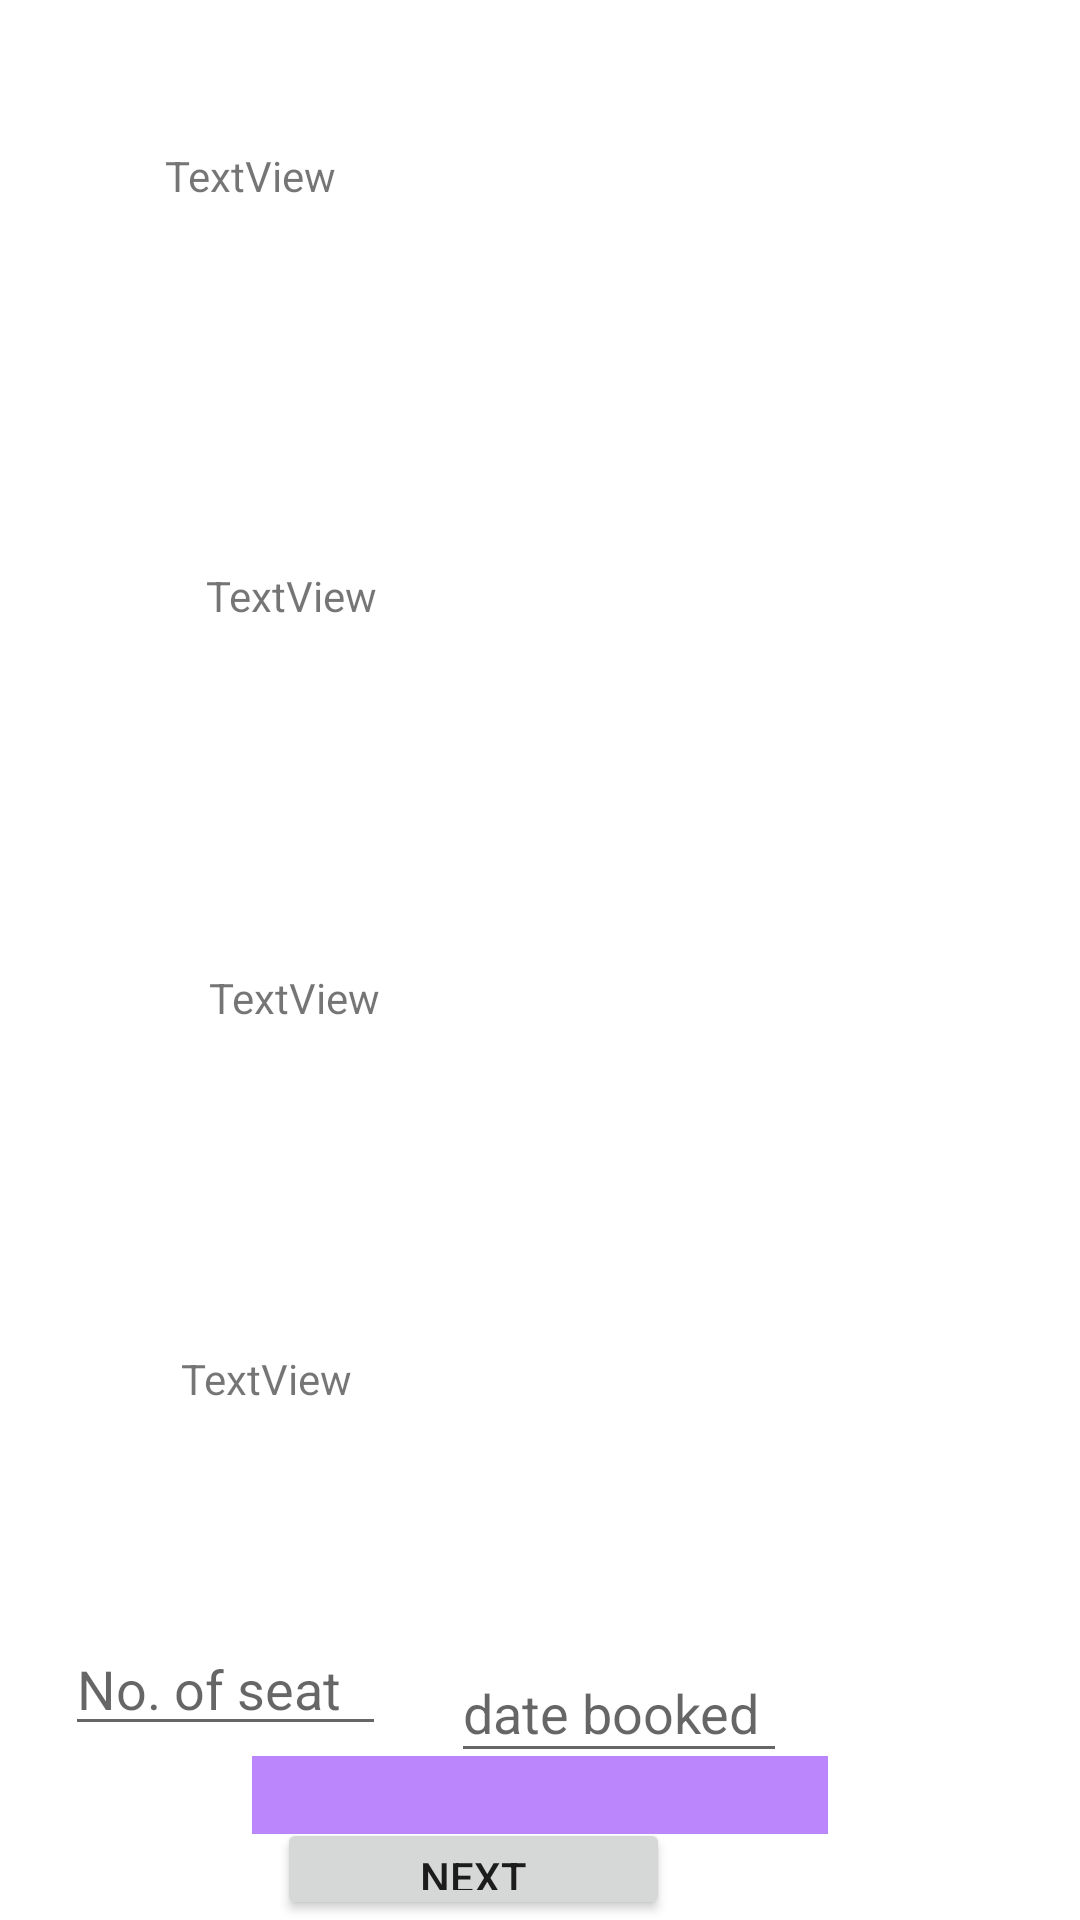

Write the Android layout XML for this screen, with the resource values it uses.
<!-- AndroidManifest.xml: application theme Theme.6julywepart2 -->
<!-- res/layout/activity_main3.xml -->
<?xml version="1.0" encoding="utf-8"?>
<androidx.constraintlayout.widget.ConstraintLayout xmlns:android="http://schemas.android.com/apk/res/android"
    xmlns:app="http://schemas.android.com/apk/res-auto"
    xmlns:tools="http://schemas.android.com/tools"
    android:layout_width="match_parent"
    android:layout_height="match_parent"
    tools:context=".MainActivity3">

    <TextView
        android:id="@+id/tnamew"
        android:layout_width="225dp"
        android:layout_height="60dp"
        android:layout_marginTop="60dp"
        android:text="TextView"
        app:layout_constraintBottom_toTopOf="@id/tlastw"
        app:layout_constraintEnd_toEndOf="parent"
        app:layout_constraintHorizontal_bias="0.408"
        app:layout_constraintStart_toStartOf="parent"
        app:layout_constraintTop_toTopOf="parent" />

    <TextView
        android:id="@+id/tlastw"
        android:layout_width="209dp"
        android:layout_height="62dp"
        android:layout_marginTop="80dp"
        android:text="TextView"
        app:layout_constraintBottom_toTopOf="@id/tmailw"
        app:layout_constraintEnd_toEndOf="parent"
        app:layout_constraintHorizontal_bias="0.455"
        app:layout_constraintStart_toStartOf="parent"
        app:layout_constraintTop_toBottomOf="@+id/tnamew" />

    <TextView
        android:id="@+id/tmailw"
        android:layout_width="198dp"
        android:layout_height="75dp"
        android:layout_marginTop="72dp"
        android:text="TextView"
        app:layout_constraintBottom_toTopOf="@id/tnumw"
        app:layout_constraintEnd_toEndOf="parent"
        app:layout_constraintHorizontal_bias="0.431"
        app:layout_constraintStart_toStartOf="parent"
        app:layout_constraintTop_toBottomOf="@+id/tlastw" />

    <TextView
        android:id="@+id/tnumw"
        android:layout_width="209dp"
        android:layout_height="60dp"
        android:layout_marginTop="52dp"
        android:text="TextView"
        app:layout_constraintEnd_toEndOf="parent"
        app:layout_constraintHorizontal_bias="0.4"
        app:layout_constraintStart_toStartOf="parent"
        app:layout_constraintTop_toBottomOf="@+id/tmailw" />

    <Button
        android:id="@+id/button"
        android:layout_width="131dp"
        android:layout_height="34dp"
        android:layout_marginTop="24dp"
        android:text="next"
        app:layout_constraintBottom_toBottomOf="parent"
        app:layout_constraintEnd_toEndOf="parent"
        app:layout_constraintHorizontal_bias="0.403"
        app:layout_constraintStart_toStartOf="parent"
        app:layout_constraintTop_toBottomOf="@id/tseat" />

    <EditText
        android:id="@+id/tseat"
        android:layout_width="107dp"
        android:layout_height="40dp"
        android:layout_marginTop="32dp"
        android:hint="No. of seat"
        app:layout_constraintBottom_toTopOf="@id/button"
        app:layout_constraintEnd_toStartOf="@+id/tdate"
        app:layout_constraintHorizontal_bias="0.474"
        app:layout_constraintStart_toStartOf="parent"
        app:layout_constraintTop_toBottomOf="@id/tnumw"
        app:layout_constraintVertical_bias="0.0" />

    <EditText
        android:id="@+id/tdate"
        android:layout_width="112dp"
        android:layout_height="43dp"
        android:layout_marginTop="32dp"
        android:layout_marginEnd="76dp"
        android:hint="date booked"
        app:layout_constraintBottom_toTopOf="@id/button"
        app:layout_constraintEnd_toEndOf="parent"
        app:layout_constraintStart_toEndOf="@id/tseat"
        app:layout_constraintTop_toBottomOf="@id/tnumw"
        app:layout_constraintVertical_bias="0.285" />

    <TextView
        android:id="@+id/textView"
        android:layout_width="192dp"
        android:layout_height="26dp"
        android:text=""
        android:background="@color/purple_200"
        app:layout_constraintBottom_toTopOf="@+id/button"
        app:layout_constraintEnd_toEndOf="parent"
        app:layout_constraintStart_toStartOf="parent"
        app:layout_constraintTop_toBottomOf="@+id/tdate" />


</androidx.constraintlayout.widget.ConstraintLayout>
<!-- resources referenced by this layout -->
<resources>
  <style name="Theme.6julywepart2" parent="Theme.MaterialComponents.DayNight.DarkActionBar">
          
          <item name="colorPrimary">@color/purple_500</item>
          <item name="colorPrimaryVariant">@color/purple_700</item>
          <item name="colorOnPrimary">@color/white</item>
          
          <item name="colorSecondary">@color/teal_200</item>
          <item name="colorSecondaryVariant">@color/teal_700</item>
          <item name="colorOnSecondary">@color/black</item>
          
          <item name="android:statusBarColor" tools:targetApi="l">?attr/colorPrimaryVariant</item>
          
      </style>
  <!-- not gathered from this repository: default colours our renderer supplied (Android Studio template values) -->
  <color name="purple_200">#FFBB86FC</color>
  <color name="purple_500">#FF6200EE</color>
  <color name="purple_700">#FF3700B3</color>
  <color name="teal_200">#FF03DAC5</color>
  <color name="teal_700">#FF018786</color>
  <color name="black">#FF000000</color>
  <color name="white">#FFFFFFFF</color>
</resources>
